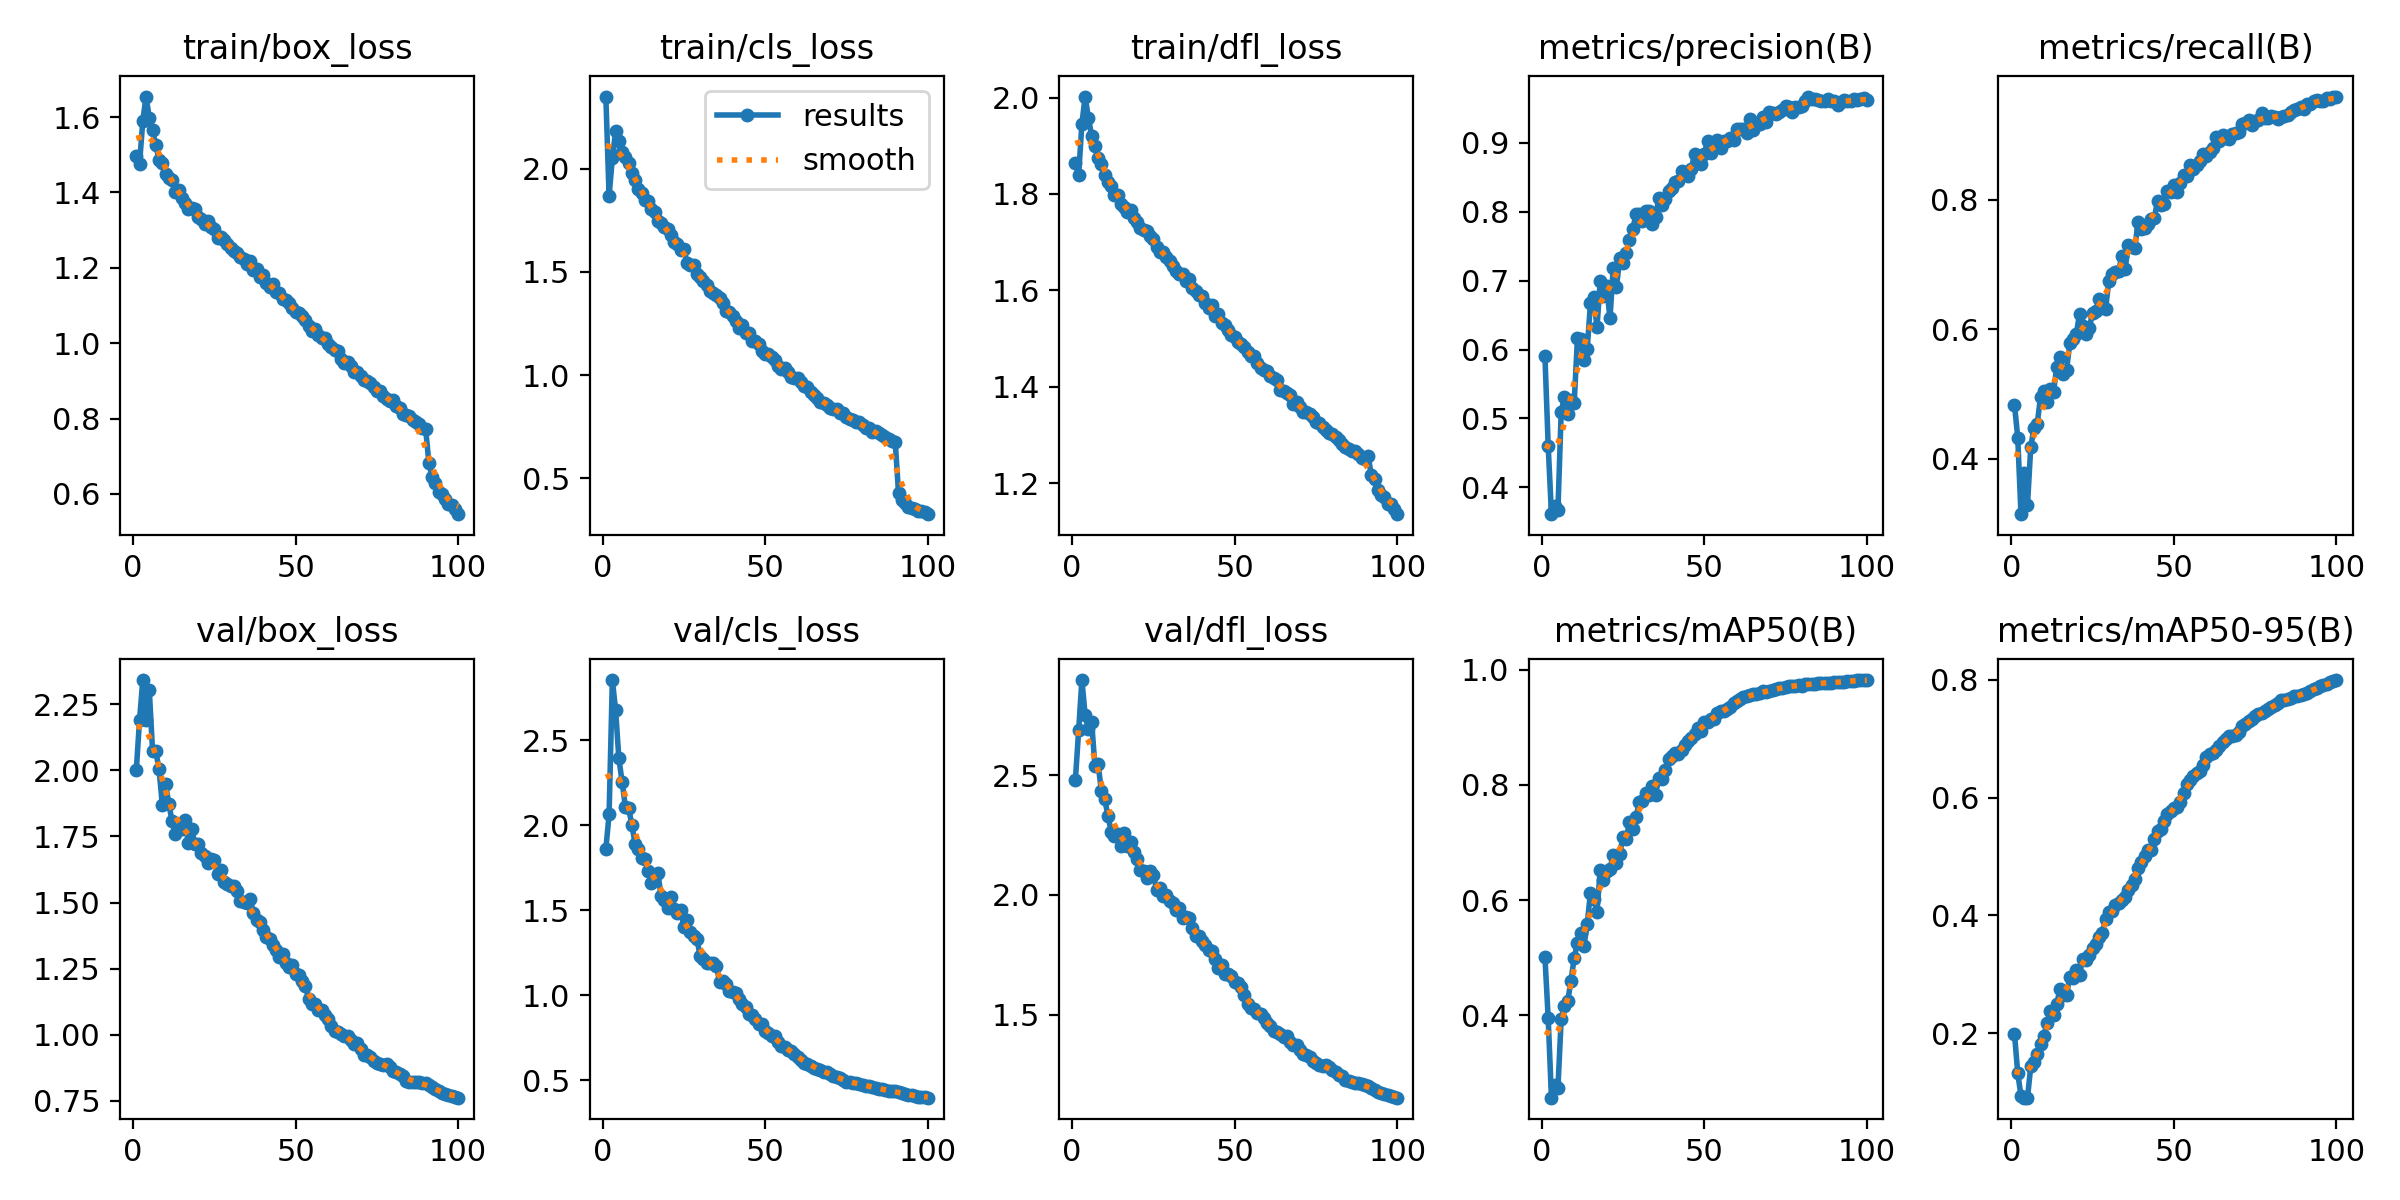

The data file committed next to this chart (first rows):
epoch, time, train/box_loss, train/cls_loss, train/dfl_loss, metrics/precision(B), metrics/recall(B), metrics/mAP50(B), metrics/mAP50-95(B), val/box_loss, val/cls_loss, val/dfl_loss, lr/pg0, lr/pg1, lr/pg2
1, 107.4, 1.496, 2.349, 1.865, 0.5909, 0.4837, 0.5015, 0.1989, 2, 1.861, 2.48, 0.003327, 0.003327, 0.003327
2, 206, 1.476, 1.868, 1.84, 0.4602, 0.4327, 0.3951, 0.1319, 2.19, 2.065, 2.686, 0.006594, 0.006594, 0.006594
3, 302.1, 1.59, 2.051, 1.946, 0.3609, 0.3144, 0.2573, 0.09347, 2.341, 2.856, 2.896, 0.009796, 0.009796, 0.009796
4, 397.9, 1.654, 2.18, 2.002, 0.3723, 0.3777, 0.2786, 0.09041, 2.192, 2.68, 2.75, 0.009703, 0.009703, 0.009703
5, 493.8, 1.598, 2.135, 1.958, 0.3673, 0.3292, 0.2747, 0.09048, 2.303, 2.395, 2.691, 0.009604, 0.009604, 0.009604
6, 589.2, 1.564, 2.079, 1.921, 0.51, 0.4178, 0.3942, 0.1434, 2.075, 2.257, 2.722, 0.009505, 0.009505, 0.009505
7, 684.7, 1.525, 2.054, 1.9, 0.5312, 0.448, 0.4163, 0.1517, 2.072, 2.111, 2.537, 0.009406, 0.009406, 0.009406
8, 780.5, 1.487, 2.029, 1.875, 0.5062, 0.454, 0.4248, 0.1641, 2.004, 2.103, 2.545, 0.009307, 0.009307, 0.009307
9, 876, 1.479, 1.979, 1.863, 0.5267, 0.4952, 0.4603, 0.1822, 1.87, 2.004, 2.432, 0.009208, 0.009208, 0.009208
10, 971.6, 1.448, 1.944, 1.84, 0.5228, 0.504, 0.4996, 0.1949, 1.947, 1.891, 2.4, 0.009109, 0.009109, 0.009109
11, 1067, 1.438, 1.901, 1.824, 0.6165, 0.4879, 0.5262, 0.2167, 1.875, 1.861, 2.331, 0.00901, 0.00901, 0.00901
12, 1163, 1.433, 1.882, 1.817, 0.6148, 0.5072, 0.5438, 0.2382, 1.807, 1.809, 2.264, 0.008911, 0.008911, 0.008911
13, 1259, 1.4, 1.85, 1.798, 0.5845, 0.503, 0.5207, 0.2304, 1.76, 1.805, 2.245, 0.008812, 0.008812, 0.008812
14, 1354, 1.407, 1.844, 1.797, 0.6005, 0.5418, 0.5588, 0.2488, 1.797, 1.735, 2.254, 0.008713, 0.008713, 0.008713
15, 1450, 1.384, 1.802, 1.78, 0.6674, 0.5573, 0.6129, 0.2756, 1.777, 1.661, 2.204, 0.008614, 0.008614, 0.008614
16, 1546, 1.371, 1.791, 1.773, 0.6763, 0.5302, 0.6027, 0.2647, 1.811, 1.703, 2.257, 0.008515, 0.008515, 0.008515
17, 1641, 1.355, 1.749, 1.763, 0.6321, 0.5366, 0.5789, 0.2654, 1.725, 1.72, 2.203, 0.008416, 0.008416, 0.008416
18, 1737, 1.359, 1.736, 1.768, 0.6997, 0.5782, 0.6525, 0.2946, 1.779, 1.583, 2.221, 0.008317, 0.008317, 0.008317
19, 1833, 1.356, 1.718, 1.75, 0.6783, 0.5845, 0.6352, 0.2936, 1.722, 1.563, 2.177, 0.008218, 0.008218, 0.008218
20, 1928, 1.334, 1.706, 1.741, 0.6918, 0.5923, 0.6505, 0.3064, 1.723, 1.516, 2.151, 0.008119, 0.008119, 0.008119
21, 2024, 1.329, 1.677, 1.728, 0.6452, 0.6238, 0.6544, 0.2988, 1.688, 1.58, 2.105, 0.00802, 0.00802, 0.00802
22, 2120, 1.315, 1.646, 1.724, 0.7185, 0.6052, 0.6792, 0.3264, 1.675, 1.51, 2.098, 0.007921, 0.007921, 0.007921
23, 2215, 1.323, 1.635, 1.724, 0.6912, 0.5926, 0.6639, 0.3242, 1.648, 1.483, 2.07, 0.007822, 0.007822, 0.007822
24, 2311, 1.309, 1.607, 1.713, 0.7325, 0.6019, 0.6795, 0.3331, 1.664, 1.504, 2.099, 0.007723, 0.007723, 0.007723
25, 2406, 1.303, 1.611, 1.708, 0.7253, 0.6248, 0.7101, 0.3449, 1.661, 1.401, 2.082, 0.007624, 0.007624, 0.007624
26, 2502, 1.28, 1.543, 1.689, 0.7399, 0.6287, 0.7068, 0.3515, 1.61, 1.441, 2.02, 0.007525, 0.007525, 0.007525
27, 2598, 1.282, 1.532, 1.68, 0.7593, 0.6466, 0.7356, 0.3633, 1.621, 1.372, 2.03, 0.007426, 0.007426, 0.007426
28, 2694, 1.274, 1.531, 1.679, 0.7744, 0.6373, 0.7241, 0.3708, 1.576, 1.35, 1.994, 0.007327, 0.007327, 0.007327
29, 2789, 1.262, 1.489, 1.668, 0.7965, 0.6307, 0.7437, 0.3944, 1.569, 1.33, 1.999, 0.007228, 0.007228, 0.007228
30, 2885, 1.253, 1.474, 1.66, 0.7968, 0.6747, 0.7705, 0.4063, 1.561, 1.234, 1.973, 0.007129, 0.007129, 0.007129
31, 2981, 1.245, 1.458, 1.651, 0.7861, 0.6857, 0.7714, 0.4082, 1.562, 1.213, 1.966, 0.00703, 0.00703, 0.00703
32, 3077, 1.238, 1.436, 1.641, 0.8013, 0.6888, 0.7855, 0.4175, 1.545, 1.19, 1.939, 0.006931, 0.006931, 0.006931
33, 3173, 1.228, 1.407, 1.634, 0.8012, 0.6896, 0.7823, 0.4211, 1.505, 1.193, 1.945, 0.006832, 0.006832, 0.006832
34, 3268, 1.224, 1.396, 1.633, 0.783, 0.7129, 0.7975, 0.4261, 1.502, 1.188, 1.905, 0.006733, 0.006733, 0.006733
35, 3364, 1.21, 1.388, 1.62, 0.7931, 0.6925, 0.7833, 0.4309, 1.498, 1.172, 1.908, 0.006634, 0.006634, 0.006634
36, 3460, 1.218, 1.372, 1.623, 0.8198, 0.7302, 0.8128, 0.4426, 1.513, 1.078, 1.902, 0.006535, 0.006535, 0.006535
37, 3555, 1.195, 1.35, 1.605, 0.8098, 0.7274, 0.811, 0.4513, 1.46, 1.084, 1.861, 0.006436, 0.006436, 0.006436
38, 3651, 1.197, 1.31, 1.598, 0.8188, 0.7248, 0.8256, 0.4623, 1.436, 1.066, 1.827, 0.006337, 0.006337, 0.006337
39, 3747, 1.177, 1.304, 1.59, 0.8296, 0.7661, 0.8451, 0.4798, 1.427, 1.023, 1.828, 0.006238, 0.006238, 0.006238
40, 3842, 1.181, 1.287, 1.588, 0.8343, 0.7551, 0.8508, 0.4913, 1.397, 1.018, 1.807, 0.006139, 0.006139, 0.006139
41, 3938, 1.159, 1.263, 1.575, 0.8427, 0.756, 0.856, 0.5013, 1.371, 1.014, 1.792, 0.00604, 0.00604, 0.00604
42, 4033, 1.149, 1.23, 1.564, 0.8447, 0.7622, 0.8539, 0.5106, 1.364, 0.981, 1.772, 0.005941, 0.005941, 0.005941
43, 4129, 1.158, 1.244, 1.57, 0.8598, 0.7703, 0.861, 0.5116, 1.341, 0.9496, 1.765, 0.005842, 0.005842, 0.005842
44, 4225, 1.135, 1.206, 1.547, 0.8571, 0.7718, 0.8696, 0.53, 1.32, 0.931, 1.731, 0.005743, 0.005743, 0.005743
45, 4321, 1.134, 1.205, 1.55, 0.8521, 0.7985, 0.8762, 0.5432, 1.293, 0.8912, 1.696, 0.005644, 0.005644, 0.005644
46, 4416, 1.117, 1.166, 1.533, 0.8627, 0.7921, 0.881, 0.5467, 1.305, 0.8847, 1.706, 0.005545, 0.005545, 0.005545
47, 4512, 1.116, 1.165, 1.528, 0.8834, 0.7931, 0.8887, 0.5597, 1.272, 0.8629, 1.671, 0.005446, 0.005446, 0.005446
48, 4607, 1.106, 1.152, 1.519, 0.873, 0.8137, 0.8985, 0.5721, 1.257, 0.834, 1.67, 0.005347, 0.005347, 0.005347
49, 4703, 1.092, 1.118, 1.506, 0.8692, 0.8125, 0.8933, 0.5771, 1.263, 0.8308, 1.663, 0.005248, 0.005248, 0.005248
50, 4799, 1.082, 1.103, 1.503, 0.8846, 0.8233, 0.9098, 0.5816, 1.23, 0.7907, 1.635, 0.005149, 0.005149, 0.005149
51, 4894, 1.081, 1.104, 1.493, 0.9026, 0.8123, 0.9097, 0.5839, 1.228, 0.7805, 1.632, 0.00505, 0.00505, 0.00505
52, 4990, 1.071, 1.089, 1.488, 0.8851, 0.8262, 0.9138, 0.5931, 1.205, 0.7618, 1.615, 0.004951, 0.004951, 0.004951
53, 5085, 1.061, 1.071, 1.482, 0.8943, 0.8381, 0.9142, 0.6075, 1.183, 0.7584, 1.584, 0.004852, 0.004852, 0.004852
54, 5181, 1.046, 1.045, 1.473, 0.9049, 0.8361, 0.9257, 0.6226, 1.137, 0.7229, 1.546, 0.004753, 0.004753, 0.004753
55, 5276, 1.033, 1.028, 1.463, 0.8921, 0.853, 0.9285, 0.629, 1.118, 0.7015, 1.531, 0.004654, 0.004654, 0.004654
56, 5372, 1.036, 1.037, 1.464, 0.9034, 0.8475, 0.9275, 0.6364, 1.115, 0.6978, 1.524, 0.004555, 0.004555, 0.004555
57, 5468, 1.021, 1.015, 1.45, 0.9027, 0.854, 0.931, 0.6416, 1.093, 0.6777, 1.506, 0.004456, 0.004456, 0.004456
58, 5563, 1.014, 0.9921, 1.438, 0.9076, 0.8603, 0.9355, 0.6447, 1.095, 0.674, 1.504, 0.004357, 0.004357, 0.004357
59, 5659, 1.014, 0.9859, 1.436, 0.9044, 0.8713, 0.9416, 0.655, 1.076, 0.6551, 1.485, 0.004258, 0.004258, 0.004258
60, 5755, 0.9974, 0.9867, 1.433, 0.9197, 0.8674, 0.9454, 0.6683, 1.06, 0.6371, 1.465, 0.004159, 0.004159, 0.004159
... 40 more rows
